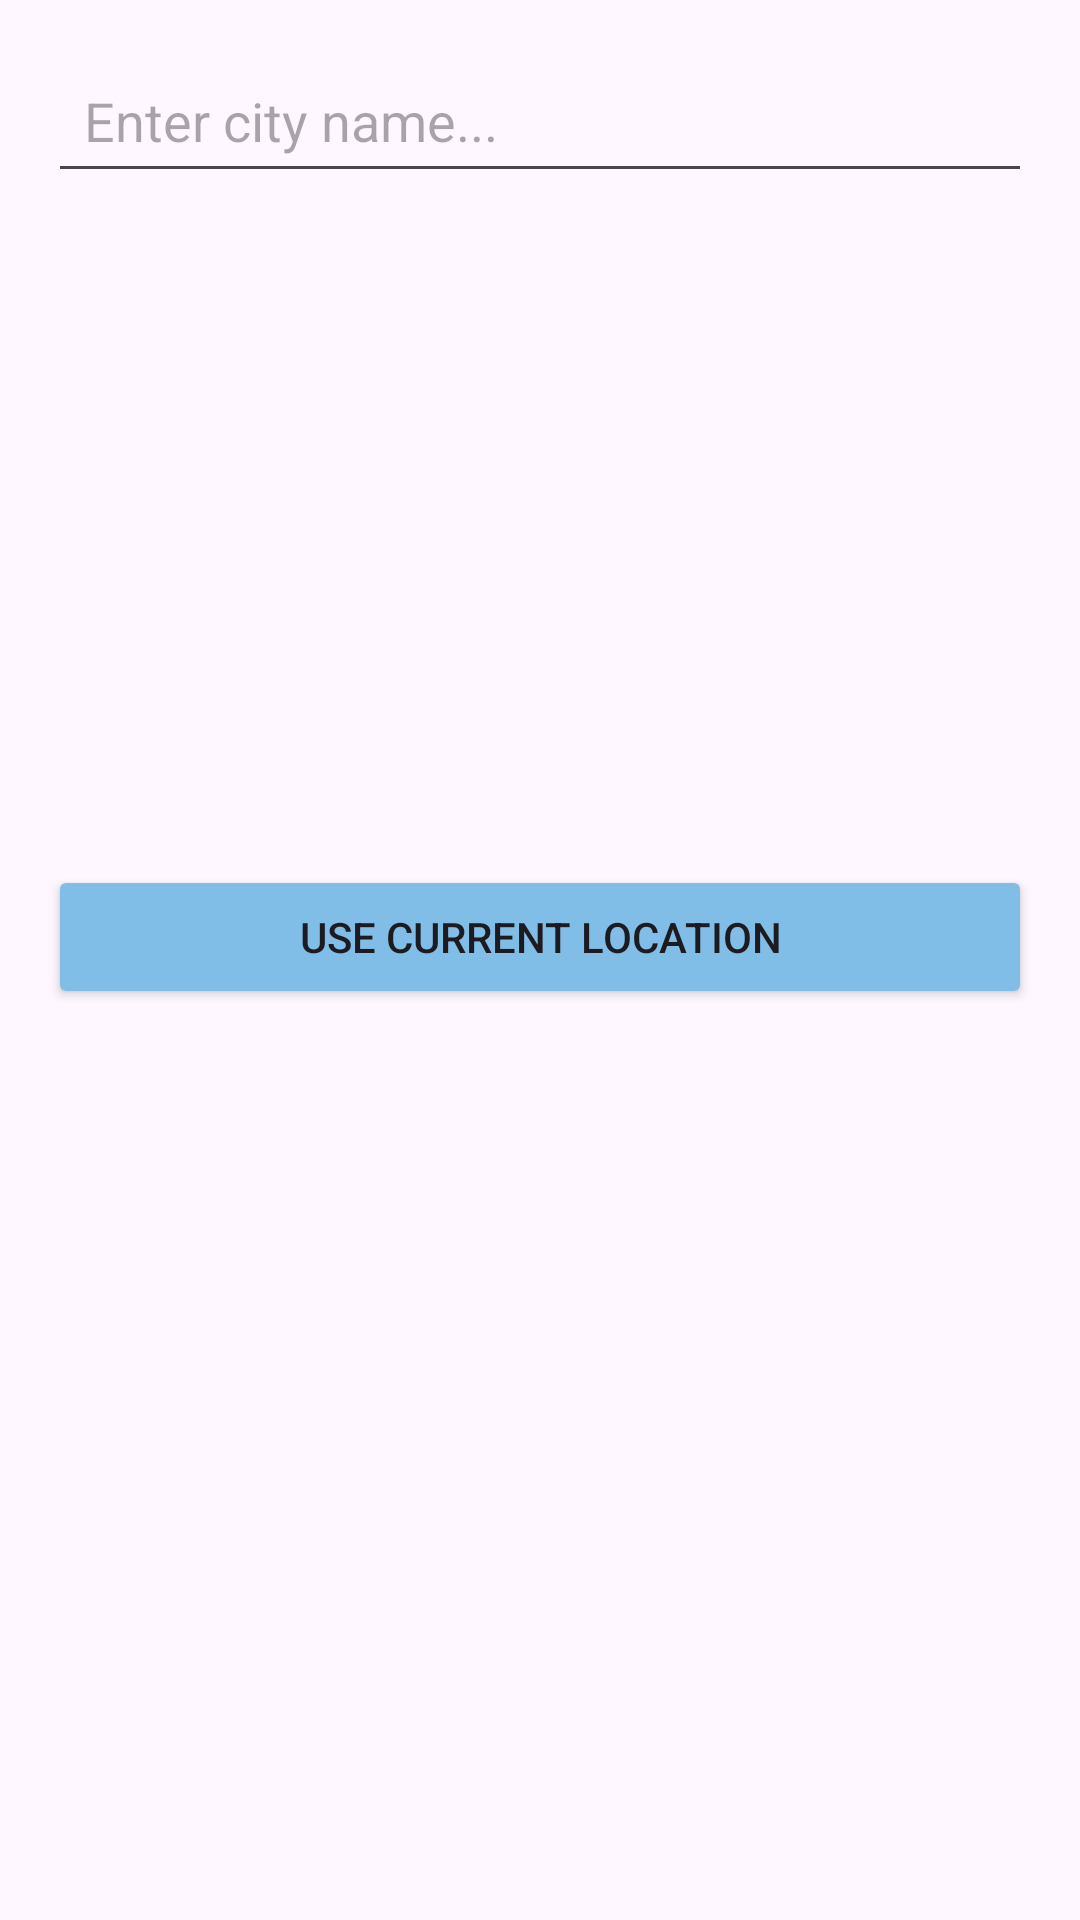

The Android layout XML behind this screen, and the referenced resources:
<!-- AndroidManifest.xml: application theme Theme.HikerManagementApplication -->
<!-- res/layout/dialog_city_search.xml -->
<?xml version="1.0" encoding="utf-8"?>
<LinearLayout xmlns:android="http://schemas.android.com/apk/res/android"
    android:layout_width="match_parent"
    android:layout_height="wrap_content"
    android:orientation="vertical"
    android:padding="16dp">

    <EditText
        android:id="@+id/searchEditText"
        android:layout_width="match_parent"
        android:layout_height="wrap_content"
        android:hint="Enter city name..."
        android:maxLines="1"
        android:padding="12dp" />

    <ProgressBar
        android:id="@+id/searchProgressBar"
        android:layout_width="wrap_content"
        android:layout_height="wrap_content"
        android:layout_gravity="center"
        android:layout_margin="8dp"
        android:visibility="gone" />

    <androidx.recyclerview.widget.RecyclerView
        android:id="@+id/searchResultsRecyclerView"
        android:layout_width="match_parent"
        android:layout_height="200dp"
        android:layout_marginTop="8dp" />

    <Button
        android:id="@+id/useCurrentLocationButton"
        android:layout_width="match_parent"
        android:layout_height="wrap_content"
        android:layout_marginTop="16dp"
        android:text="Use Current Location"
        android:backgroundTint="@color/weather_blue" />

</LinearLayout>
<!-- resources referenced by this layout -->
<resources>
  <color name="weather_blue">#80BDE7</color>
  <style name="Theme.HikerManagementApplication" parent="Base.Theme.HikerManagementApplication" />
  <style name="Base.Theme.HikerManagementApplication" parent="Theme.Material3.DayNight.NoActionBar">
          
          
      </style>
</resources>
